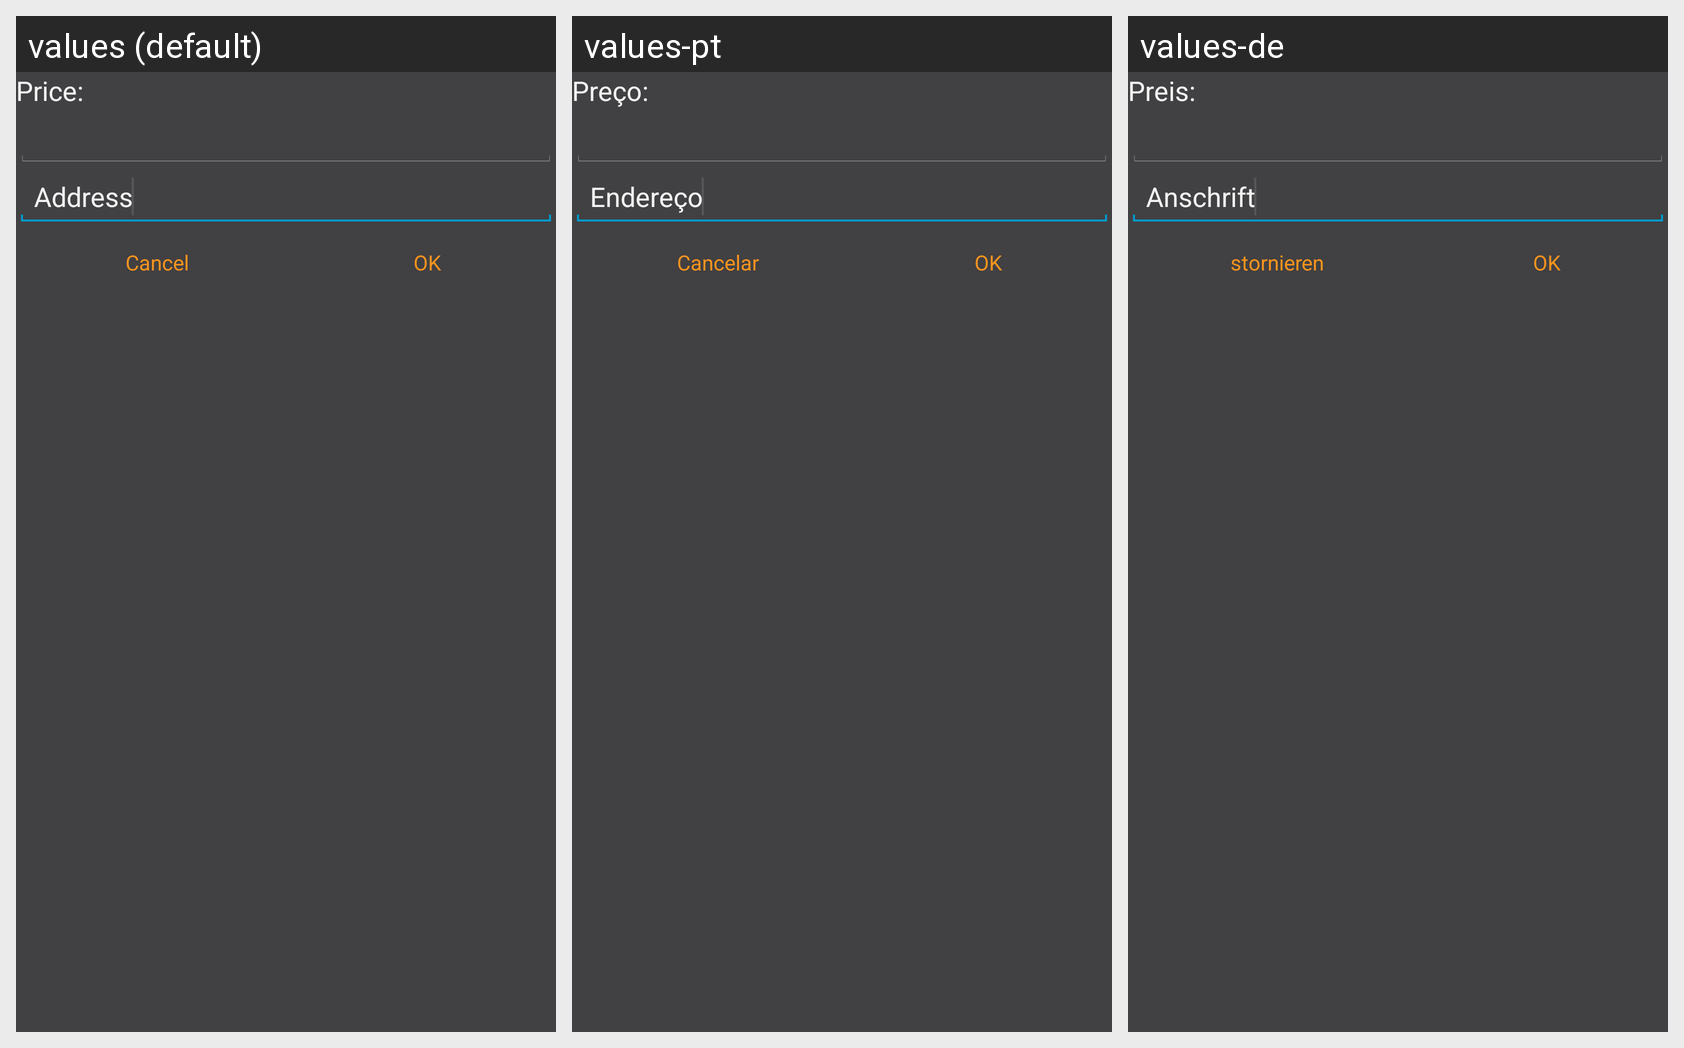

The Android screen above is rendered under several locales of the same app. Produce the string resources it draws, with the default and per-locale values.
Android screen res/layout/create_lecture_dialog.xml rendered under 3 locales, left to right: values (default), values-pt, values-de. Device: Nexus 5 (rendered at 1080×1920; each locale shown at half size, 540×960, under a caption strip naming it); theme CustomTheme.
Strings drawn on this screen, with the default value and each locale's value (text and hints the layout hard-codes, and strings that could not be matched under every locale, appear in the picture but are not listed):

price_picker_label
  values: Price:
  values-pt: Preço:
  values-de: Preis:

address_label
  values: Address
  values-pt: Endereço
  values-de: Anschrift

cancel
  values: Cancel
  values-pt: Cancelar
  values-de: stornieren

ok
  values: OK
  values-pt: OK
  values-de: OK
